Run: headless pygame with SDL's dummy video driver; simulated clock (each Clock.tick advances the game by its frame time, no real sleeping); random seed 0; keys injected as events and as key.get_pressed() state; no mouse input.
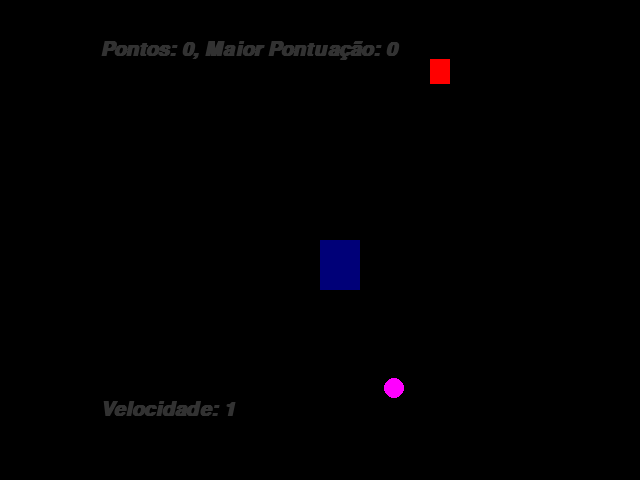
Frame 1 of 4 · flips 1–60 · no input
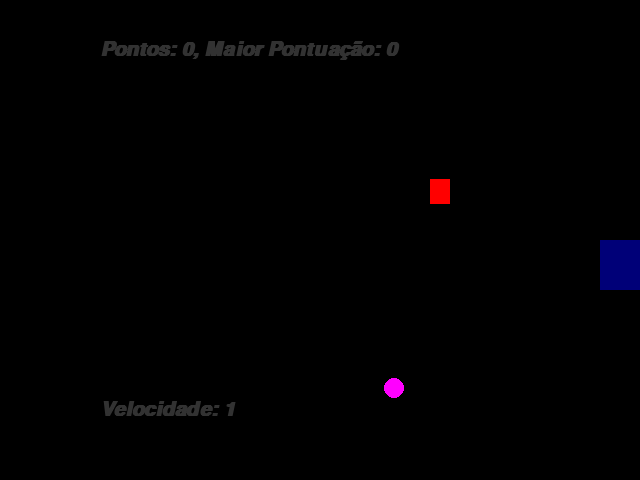
Frame 2 of 4 · flips 61–180 · tapped SPACE, RETURN · held RIGHT (→), D
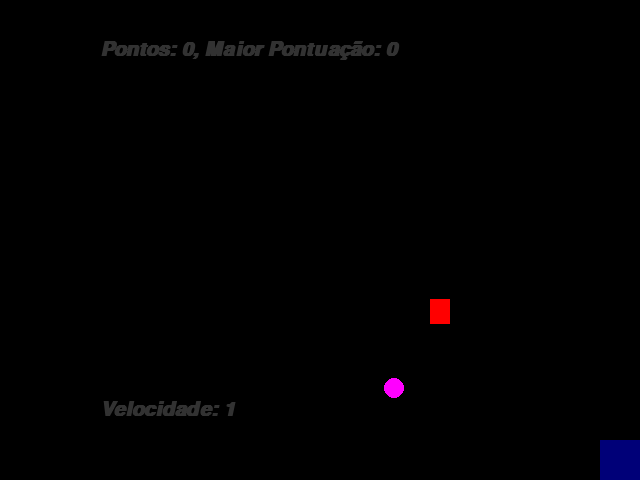
Frame 3 of 4 · flips 181–300 · held DOWN (↓), S
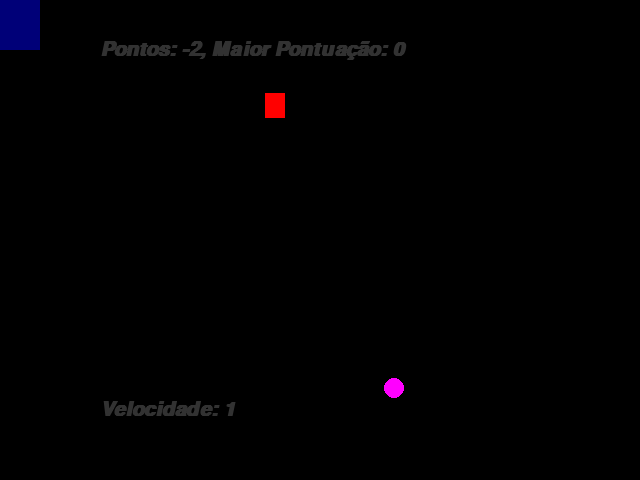
Frame 4 of 4 · flips 301–420 · held LEFT (←), A, UP (↑), W

The pygame program that drew these frames:

import pygame
from pygame.locals import *
from sys import exit
from random import randint

pygame.init()

NOME_JOGO = "Pega e Ganha"
LARGURA = 640
ALTURA = 480
TELA = (LARGURA, ALTURA)
COR_PRETA = (0, 0, 0)
COR_AZUL = (0, 0, 120)
COR_ROSA = (255, 0, 255)
COR_BRANCA = (255, 255, 255)
COR_VERMELHA = (255, 0, 0)
FPS = 30
JOGADOR_LARGURA = 40
JOGADOR_ALTURA = 50
MOVIMENTO = 20
OPACIDADE = 50

def qualquerLargura():
    return randint(0, LARGURA)

def qualquerAltura():
    return randint(0, ALTURA)

x_jogador = LARGURA/2
y_jogador = ALTURA/2
x_moeda = qualquerLargura()
y_moeda = qualquerAltura()
x_graniso = qualquerLargura()
y_graniso = 0
velocidade_graniso = 1
almenta_velocidade = False
pontos = 0
maior_pontuacao = 0

fonte = pygame.font.SysFont('arial', 30, True, True)

tela = pygame.display.set_mode(TELA)
pygame.display.set_caption(NOME_JOGO)

relogio = pygame.time.Clock()

while True:
    relogio.tick(FPS)
    tela.fill(COR_PRETA)

    for event in pygame.event.get():
        print(event)
        if event.type == QUIT:
            pygame.quit()
            exit()

    teclapressionada = pygame.key.get_pressed()

    if teclapressionada[K_LEFT] and x_jogador > 0:
        x_jogador -= MOVIMENTO

    if teclapressionada[K_RIGHT] and x_jogador < LARGURA - JOGADOR_LARGURA:
        x_jogador += MOVIMENTO

    if teclapressionada[K_UP] and y_jogador > 0:
        y_jogador -= MOVIMENTO

    if teclapressionada[K_DOWN] and y_jogador < ALTURA - JOGADOR_ALTURA:
        y_jogador += MOVIMENTO

    jogador = pygame.draw.rect(tela, COR_AZUL, (x_jogador, y_jogador, JOGADOR_LARGURA, JOGADOR_ALTURA))
    graniso = pygame.draw.rect(tela, COR_VERMELHA, (x_graniso, y_graniso, JOGADOR_LARGURA/2, JOGADOR_ALTURA/2))
    moeda = pygame.draw.circle(tela, COR_ROSA, (x_moeda, y_moeda), 10)

    if jogador.colliderect(moeda):
        x_moeda = qualquerLargura()
        y_moeda = qualquerAltura()
        pontos += 1
        almenta_velocidade = True

        if pontos > maior_pontuacao:
            maior_pontuacao = pontos

    if jogador.colliderect(graniso):
        pontos -= 1
        y_graniso = 0
        x_graniso = qualquerLargura()

    if y_graniso >= ALTURA:
        y_graniso = 0
        x_graniso = qualquerLargura()

    if pontos % 5 == 0 and pontos > 0 and pontos >= maior_pontuacao - 1 and almenta_velocidade:
        velocidade_graniso += 1
        almenta_velocidade = False

    y_graniso += velocidade_graniso

    mensagem = f'Pontos: {pontos}, Maior Pontuação: {maior_pontuacao}'
    texto_formatado = fonte.render(mensagem, True, COR_BRANCA)
    texto_formatado.set_alpha(OPACIDADE)

    tela.blit(texto_formatado, (100, 40))

    mensagem = f'Velocidade: {velocidade_graniso}'
    texto_formatado = fonte.render(mensagem, True, COR_BRANCA)
    texto_formatado.set_alpha(OPACIDADE)

    tela.blit(texto_formatado, (100, 400))

    pygame.display.update()
